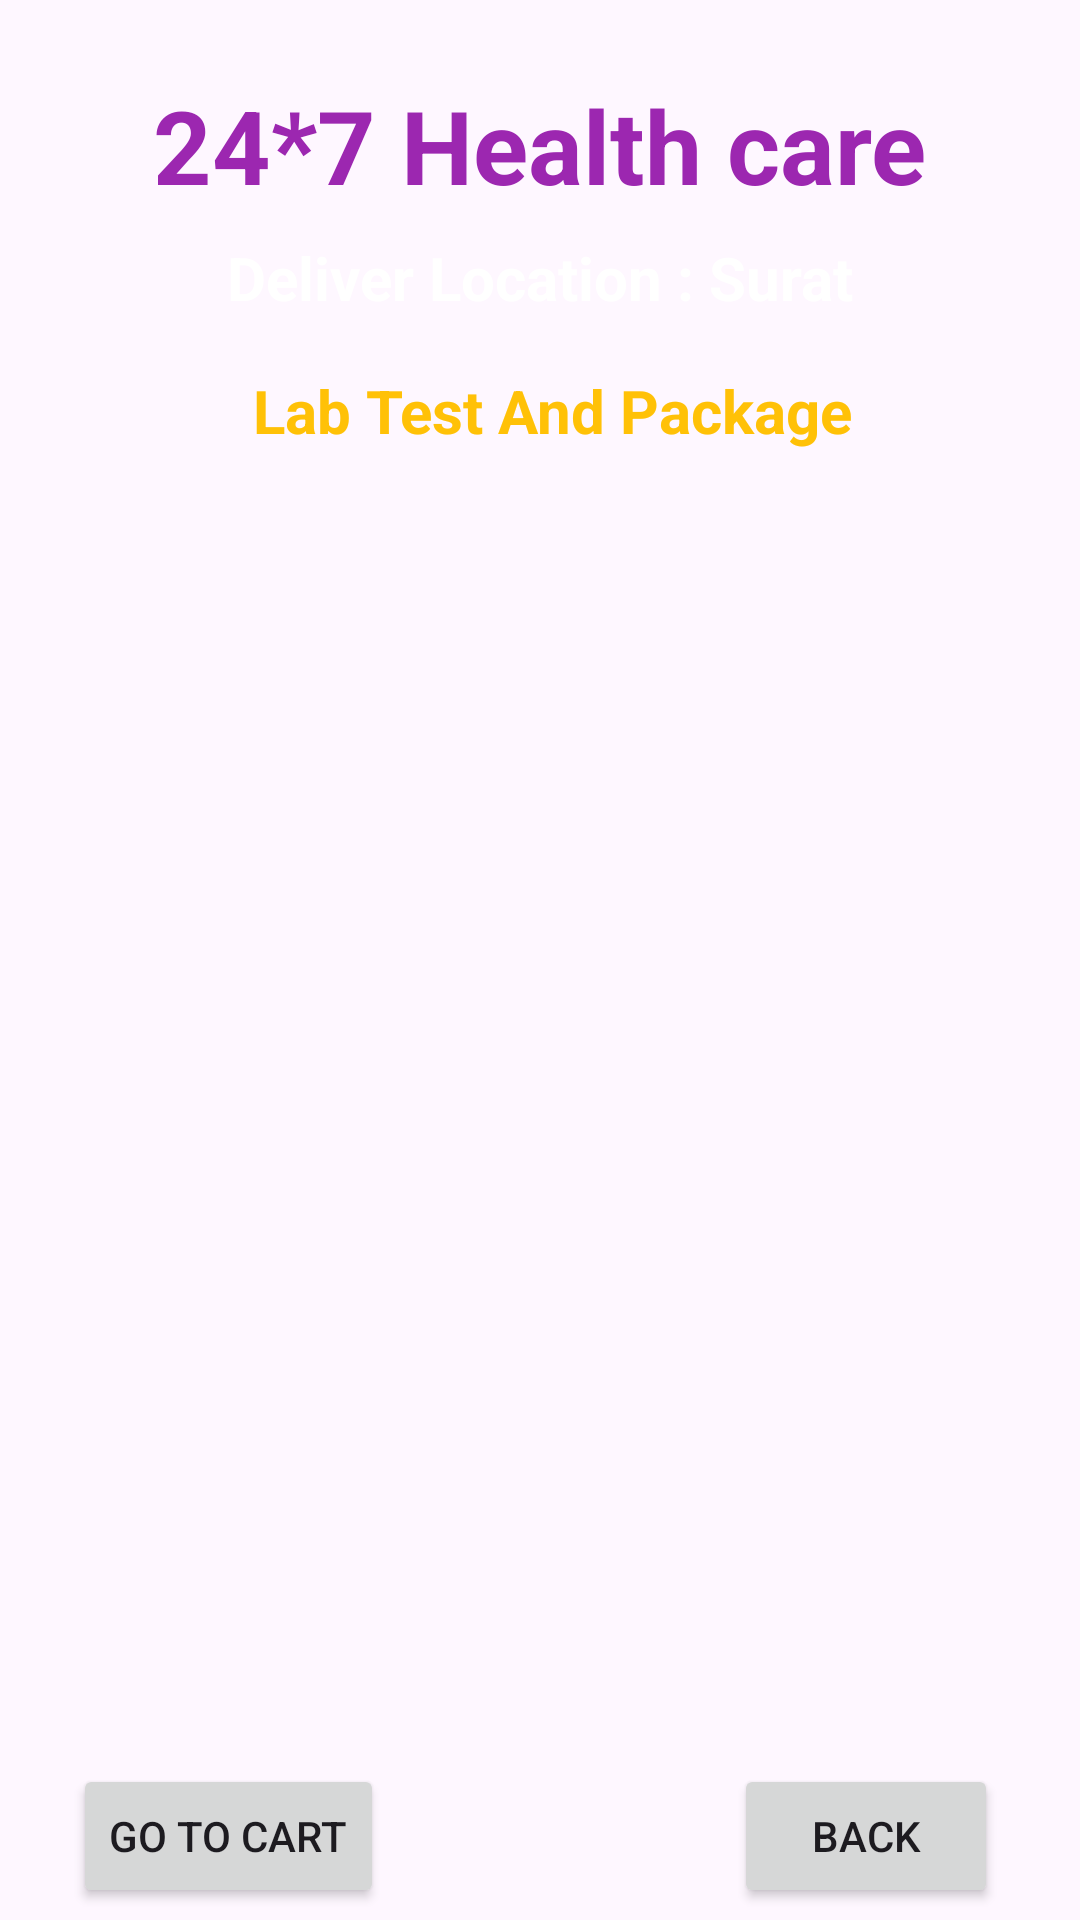

The Android layout XML behind this screen, and the referenced resources:
<!-- AndroidManifest.xml: application theme Theme.Helthcare -->
<!-- res/layout/activity_lab_test.xml -->
<?xml version="1.0" encoding="utf-8"?>
<androidx.constraintlayout.widget.ConstraintLayout xmlns:android="http://schemas.android.com/apk/res/android"
    xmlns:app="http://schemas.android.com/apk/res-auto"
    xmlns:tools="http://schemas.android.com/tools"
    android:layout_width="match_parent"
    android:layout_height="match_parent"
    android:background="@drawable/back2"
    tools:context=".labTestActivity">

    <TextView
        android:id="@+id/textViewLTname"
        android:layout_width="wrap_content"
        android:layout_height="wrap_content"
        android:text="24*7 Health care"
        android:textAllCaps="false"
        android:textColor="#9C27B0"
        android:textColorLink="@color/white"
        android:textSize="34sp"
        android:textStyle="bold"
        app:layout_constraintBottom_toBottomOf="parent"
        app:layout_constraintEnd_toEndOf="parent"
        app:layout_constraintStart_toStartOf="parent"
        app:layout_constraintTop_toTopOf="parent"
        app:layout_constraintVertical_bias="0.043" />

    <TextView
        android:id="@+id/textViewCartPackagename"
        android:layout_width="wrap_content"
        android:layout_height="wrap_content"
        android:text="Deliver Location : Surat"
        android:textColor="@color/white"
        android:textSize="20sp"
        android:textStyle="bold"
        app:layout_constraintBottom_toBottomOf="parent"
        app:layout_constraintEnd_toEndOf="parent"
        app:layout_constraintStart_toStartOf="parent"
        app:layout_constraintTop_toBottomOf="@id/textViewLTname"

        app:layout_constraintTop_toTopOf="parent"
        app:layout_constraintVertical_bias="0.129" />


    <ListView
        android:id="@+id/listviewcart"
        android:layout_width="348dp"
        android:layout_height="467dp"
        android:layout_margin="10dp"
        android:layout_marginStart="16dp"
        android:layout_marginTop="16dp"
        android:layout_marginEnd="16dp"
        app:layout_constraintBottom_toBottomOf="parent"
        app:layout_constraintEnd_toEndOf="parent"
        app:layout_constraintHorizontal_bias="0.483"
        app:layout_constraintStart_toStartOf="parent"
        app:layout_constraintTop_toBottomOf="@id/textViewCartPackagename"
        app:layout_constraintVertical_bias="0.538" />

    <Button
        android:id="@+id/ButtonGoBack"
        android:layout_width="wrap_content"
        android:layout_height="wrap_content"
        android:layout_marginBottom="4dp"
        android:text="BACK"
        app:layout_constraintBottom_toBottomOf="parent"

        app:layout_constraintEnd_toEndOf="parent"
        app:layout_constraintHorizontal_bias="0.9"
        app:layout_constraintStart_toStartOf="parent" />

    <Button
        android:id="@+id/buttondetail"
        android:layout_width="wrap_content"
        android:layout_height="wrap_content"
        android:layout_marginBottom="4dp"
        android:text="Go To Cart"
        app:layout_constraintBottom_toBottomOf="parent"

        app:layout_constraintEnd_toEndOf="parent"
        app:layout_constraintHorizontal_bias="0.095"
        app:layout_constraintStart_toStartOf="parent" />

    <TextView
        android:id="@+id/TextviewLTDT2"
        android:layout_width="258dp"
        android:layout_height="45dp"
        android:gravity="center"
        android:text="Lab Test And Package"
        android:textColor="#FFC107"
        android:textSize="20sp"
        android:textStyle="bold"
        app:layout_constraintBottom_toBottomOf="parent"
        app:layout_constraintEnd_toEndOf="parent"
        app:layout_constraintHorizontal_bias="0.54"
        app:layout_constraintStart_toStartOf="parent"
        app:layout_constraintTop_toTopOf="parent"
        app:layout_constraintVertical_bias="0.192" />


</androidx.constraintlayout.widget.ConstraintLayout>
<!-- resources referenced by this layout -->
<resources>
  <color name="white">#FFFFFFFF</color>
  <style name="Theme.Helthcare" parent="Base.Theme.Helthcare" />
  <style name="Base.Theme.Helthcare" parent="Theme.Material3.DayNight.NoActionBar">
          
          
      </style>
</resources>
